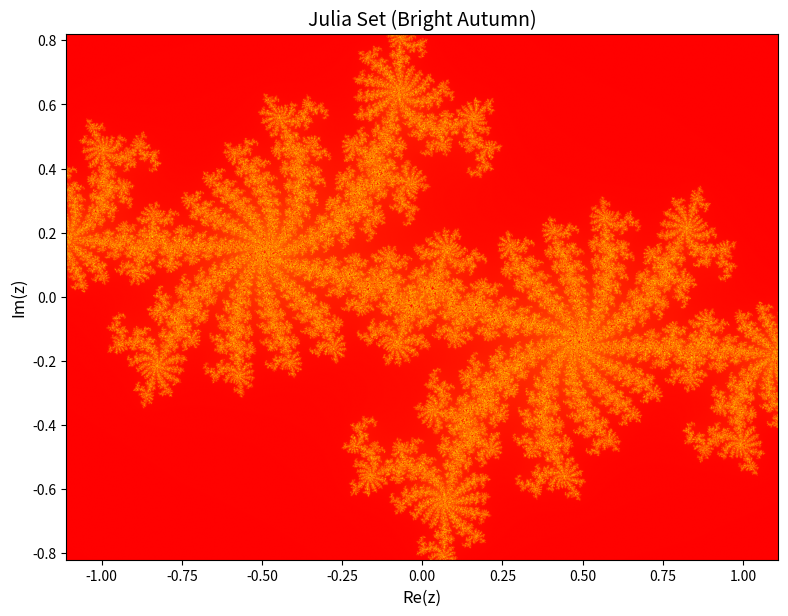

Here is the Python script that generated this plot:
import numpy as np
import matplotlib.pyplot as plt
from matplotlib.colors import hsv_to_rgb

width, height = 1600, 1600
x_range = (-1.11, 1.11)
y_range = (-0.82, 0.82)
c = complex(-0.71, 0.28)
max_iter = 300

x = np.linspace(x_range[0], x_range[1], width)
y = np.linspace(y_range[0], y_range[1], height)
X, Y = np.meshgrid(x, y)
Z = X + 1j * Y

iteration = np.zeros(Z.shape, dtype=int)
mask = np.ones(Z.shape, dtype=bool)

for i in range(max_iter):
    Z[mask] = Z[mask] ** 2 + c
    mask_new = np.abs(Z) <= 2
    iteration[mask & ~mask_new] = i
    mask = mask_new

# Smooth coloring
with np.errstate(divide='ignore', invalid='ignore'):
    smooth = iteration + 1 - np.log(np.log2(np.abs(Z)))
    smooth = np.nan_to_num(smooth)
smooth_norm = (smooth - smooth.min()) / (smooth.max() - smooth.min())

# Bright autumn palette
from matplotlib import cm
rgb = cm.autumn(smooth_norm)[..., :3]

fig, ax = plt.subplots(figsize=(8, 8), dpi=112)
im = ax.imshow(rgb, extent=(x_range[0], x_range[1], y_range[0], y_range[1]), 
               origin='lower')
ax.set_title('Julia Set (Bright Autumn)', fontsize=14)
ax.set_xlabel('Re(z)', fontsize=12)
ax.set_ylabel('Im(z)', fontsize=12)

plt.tight_layout()
plt.savefig('julia_output.jpg', dpi=112, bbox_inches='tight')
plt.close() 
